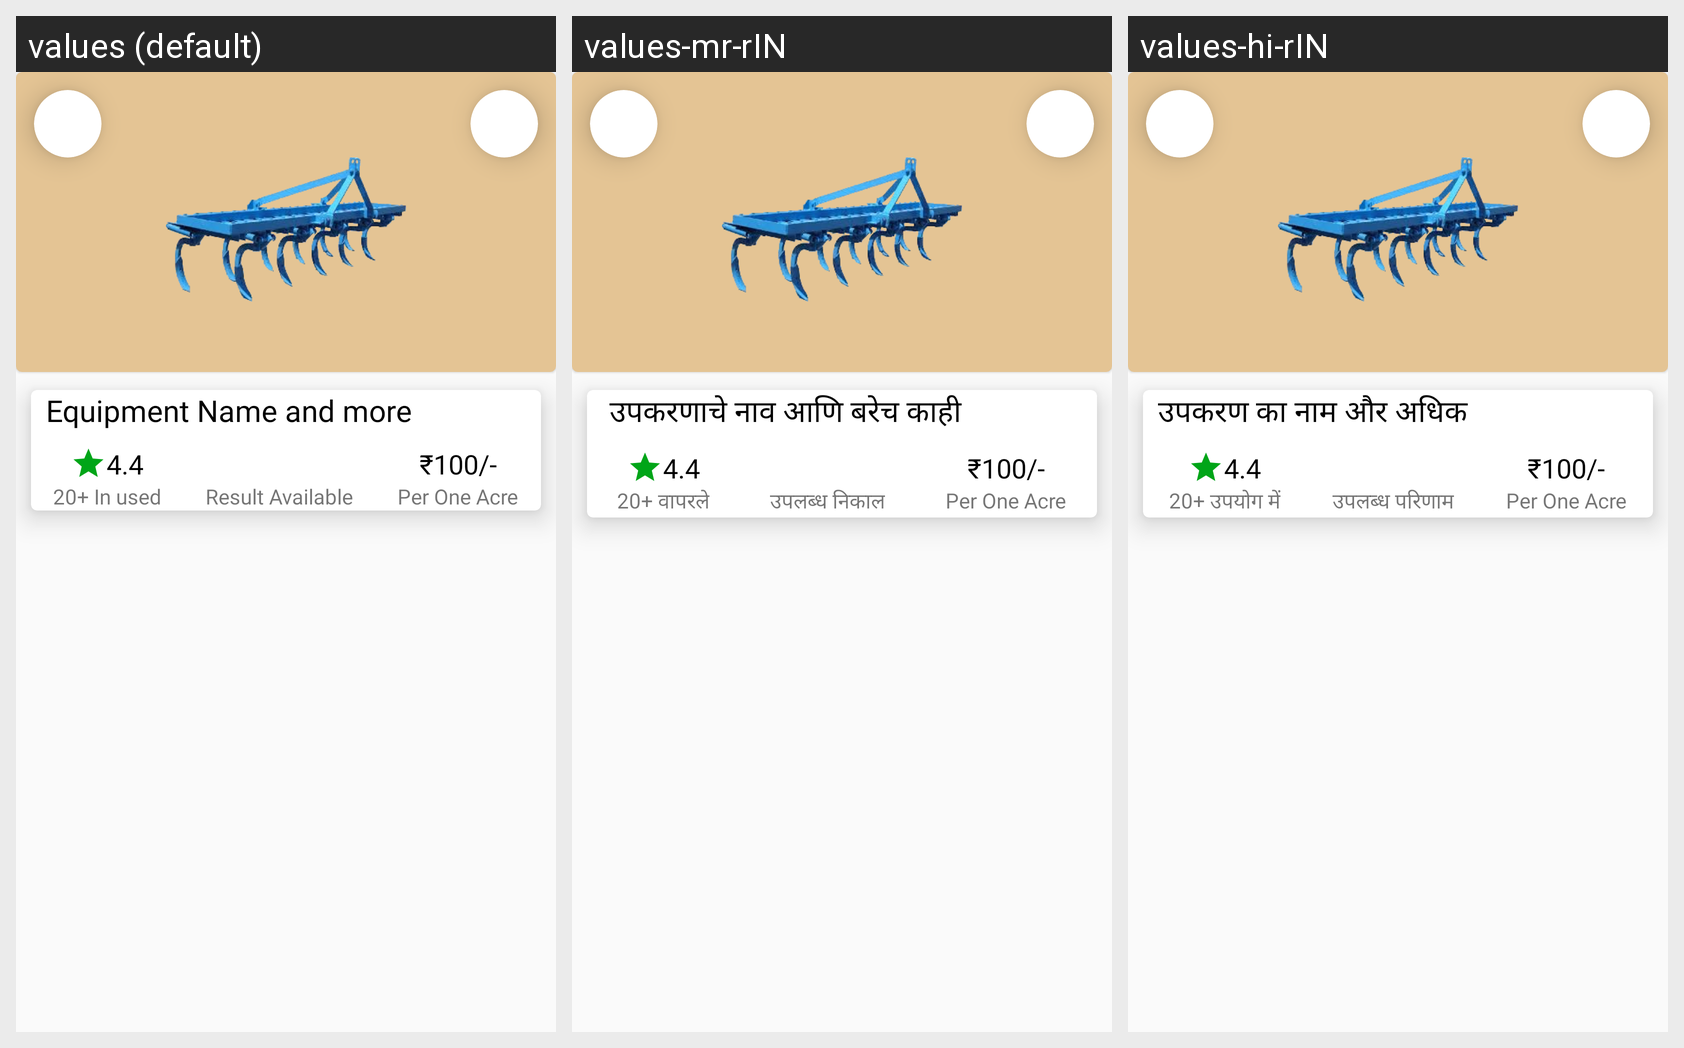

For this localized Android screen grid, give each drawn string resource with its value in every locale shown.
Android screen res/layout/fragment_equi_details.xml rendered under 3 locales, left to right: values (default), values-mr-rIN, values-hi-rIN. Device: Nexus 5 (rendered at 1080×1920; each locale shown at half size, 540×960, under a caption strip naming it); theme Theme.KrishiSarathi.
Strings drawn on this screen, with the default value and each locale's value (text and hints the layout hard-codes, and strings that could not be matched under every locale, appear in the picture but are not listed):

equi_name_and_more
  values: Equipment Name and more
  values-mr-rIN:  उपकरणाचे नाव आणि बरेच काही
  values-hi-rIN: उपकरण का नाम और अधिक

_4_4
  values: 4.4
  values-mr-rIN: 4.4  [not translated; the default value is used]
  values-hi-rIN: 4.4  [not translated; the default value is used]

_20_in_used
  values: 20+ In used
  values-mr-rIN: 20+ वापरले
  values-hi-rIN: 20+ उपयोग में

result_available
  values: Result Available
  values-mr-rIN: उपलब्ध निकाल
  values-hi-rIN: उपलब्ध परिणाम

u20b9100
  values: ₹100/-
  values-mr-rIN: ₹100/-  [not translated; the default value is used]
  values-hi-rIN: ₹100/-  [not translated; the default value is used]

per_one_acre
  values: Per One Acre
  values-mr-rIN: Per One Acre  [not translated; the default value is used]
  values-hi-rIN: Per One Acre  [not translated; the default value is used]
